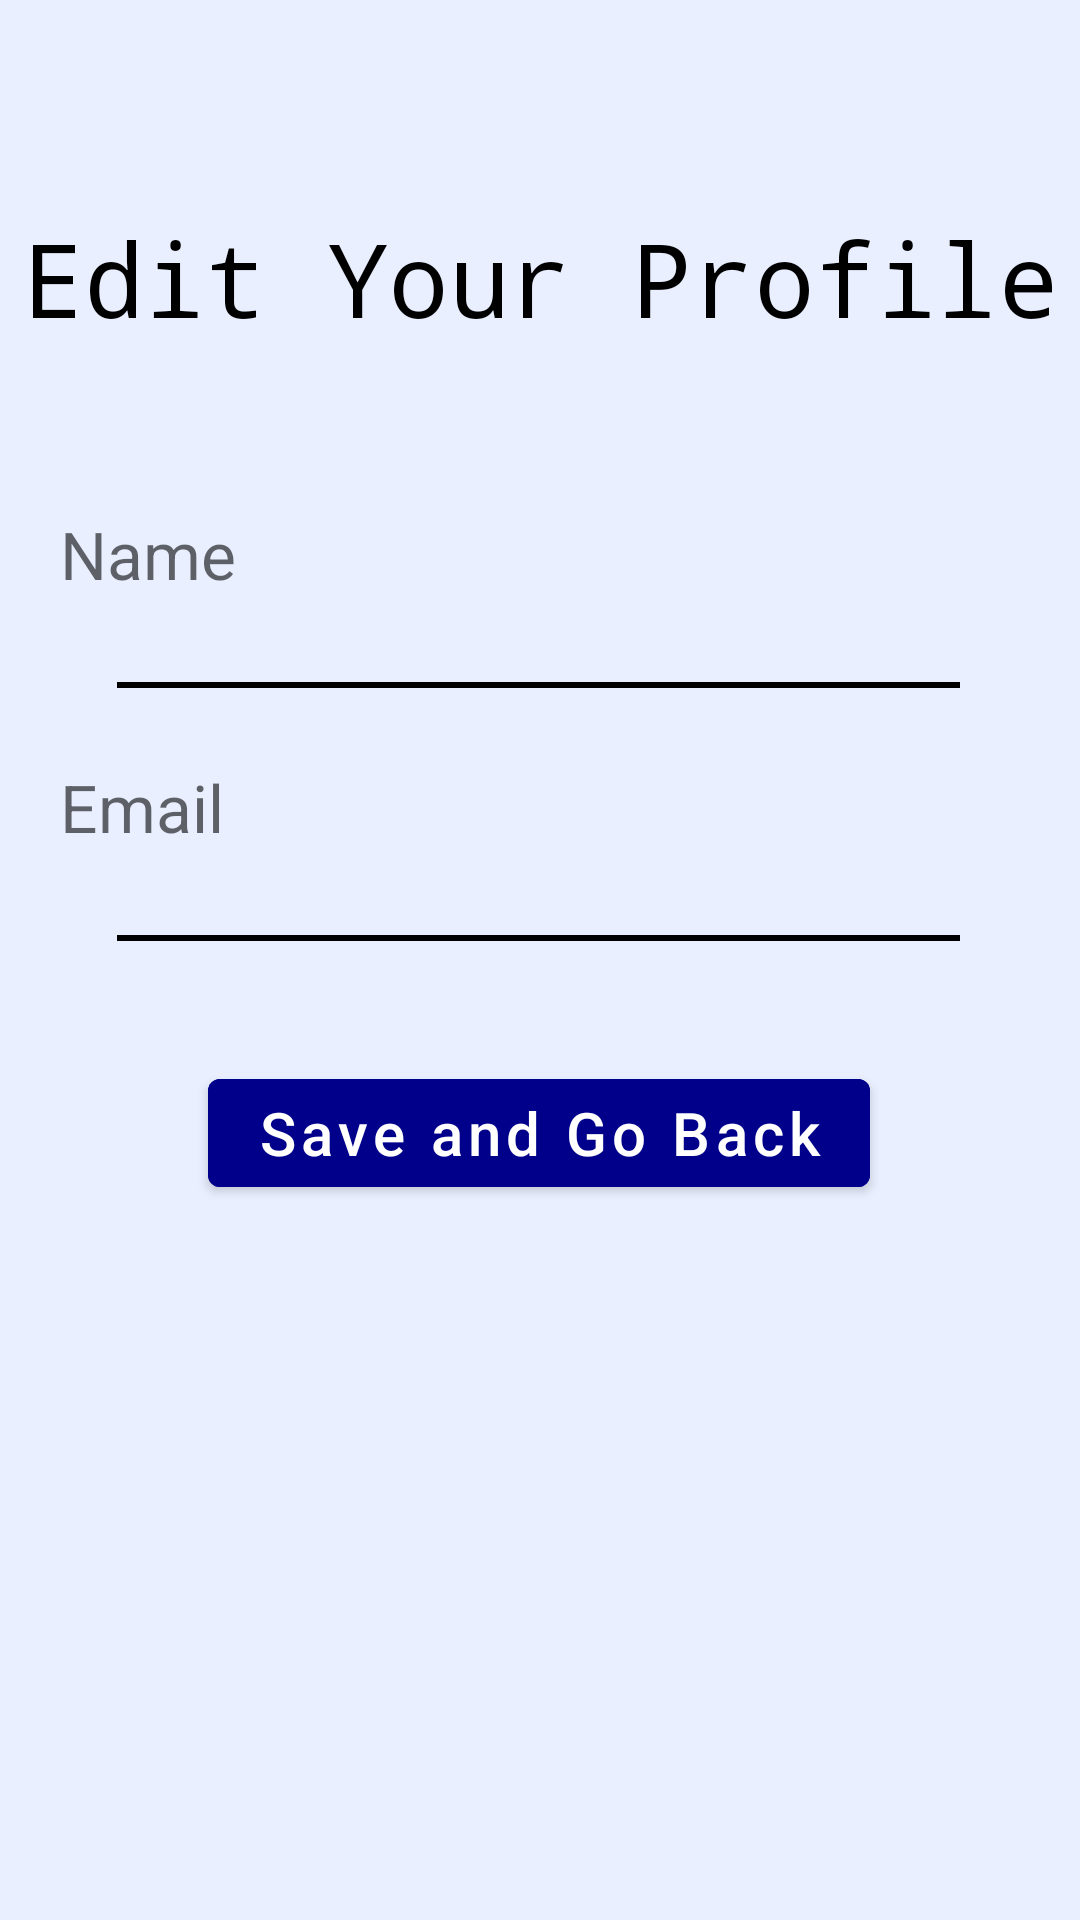

Here is an Android app screen rendered from its layout file. Give the layout XML and the strings, colors and styles it references.
<!-- AndroidManifest.xml: application theme Theme.Week3AppNavigation -->
<!-- res/layout/fragment_settings.xml -->
<?xml version="1.0" encoding="utf-8"?>
<layout xmlns:android="http://schemas.android.com/apk/res/android"
    xmlns:app="http://schemas.android.com/apk/res-auto"
    xmlns:tools="http://schemas.android.com/tools">

    <data>

    </data>

    <androidx.constraintlayout.widget.ConstraintLayout
        android:layout_width="match_parent"
        android:layout_height="match_parent"
        android:background="@color/colorBackground"
        tools:context=".view.SettingsFragment">

        <ImageView
            android:id="@+id/imageView3"
            android:layout_width="wrap_content"
            android:layout_height="wrap_content"
            android:layout_marginTop="20dp"
            app:layout_constraintEnd_toEndOf="parent"
            app:layout_constraintStart_toStartOf="parent"
            app:layout_constraintTop_toTopOf="parent"
            app:srcCompat="@drawable/edit_profile" />

        <com.google.android.material.textview.MaterialTextView
            android:id="@+id/textView"
            style="@style/txtvTitleStyle"
            android:layout_width="0dp"
            android:layout_marginTop="50dp"
            android:fontFamily="monospace"
            android:gravity="center"
            android:textColor="@color/black"
            android:text="Edit Your Profile"
            app:layout_constraintEnd_toEndOf="parent"
            app:layout_constraintStart_toStartOf="parent"
            app:layout_constraintTop_toBottomOf="@id/imageView3" />

        <com.google.android.material.textfield.TextInputEditText
            android:id="@+id/edtxEmail"
            style="@style/edtxSignUpStyle"
            android:layout_marginTop="100dp"
            android:layout_marginBottom="25dp"
            android:hint="Name"
            android:inputType="text"
            app:errorEnabled="true"
            app:layout_constraintBottom_toTopOf="@+id/divider"
            app:layout_constraintEnd_toEndOf="parent"
            app:layout_constraintStart_toStartOf="parent"
            app:layout_constraintTop_toTopOf="@id/textView" />

        <View
            android:id="@+id/divider"
            style="@style/dividerSignUpStyle"
            android:layout_marginTop="28dp"
            app:layout_constraintEnd_toEndOf="parent"
            app:layout_constraintStart_toStartOf="parent"
            app:layout_constraintTop_toBottomOf="@+id/edtxEmail" />


        <com.google.android.material.textfield.TextInputEditText
            android:id="@+id/edtxPassword"
            style="@style/edtxSignUpStyle"
            android:layout_marginTop="25dp"
            android:layout_marginBottom="25dp"
            android:hint="Email"
            app:layout_constraintBottom_toTopOf="@+id/divider3"
            app:layout_constraintStart_toStartOf="@+id/edtxEmail"
            app:layout_constraintTop_toBottomOf="@+id/divider" />

        <View
            android:id="@+id/divider3"
            style="@style/dividerSignUpStyle"
            android:layout_marginTop="28dp"
            app:layout_constraintEnd_toEndOf="parent"
            app:layout_constraintStart_toStartOf="parent"
            app:layout_constraintTop_toBottomOf="@+id/edtxPassword" />

        <com.google.android.material.button.MaterialButton
            android:id="@+id/button4"
            android:layout_width="wrap_content"
            android:layout_height="wrap_content"
            android:layout_marginTop="40dp"
            android:text="Save and Go Back"
            android:textAllCaps="false"
            style="@style/btn_style"
            app:layout_constraintEnd_toEndOf="parent"
            app:layout_constraintHorizontal_bias="0.498"
            app:layout_constraintStart_toStartOf="parent"
            app:layout_constraintTop_toBottomOf="@+id/divider3" />

    </androidx.constraintlayout.widget.ConstraintLayout>
</layout>
<!-- resources referenced by this layout -->
<resources>
  <color name="black">#FF000000</color>
  <color name="colorBackground">#E9EFFF</color>
  <style name="btn_style">
          <item name="android:layout_width">200dp</item>
          <item name="android:layout_height">0dp</item>
          <item name="android:layout_marginBottom">8dp</item>
          <item name="android:backgroundTint">#00008B</item>
          <item name="android:textAllCaps">false</item>
          <item name="android:textColor">#FFFFFF</item>
          <item name="android:textSize">20sp</item>
      </style>
  <style name="dividerSignUpStyle">
          <item name="android:layout_width">0dp</item>
          <item name="android:layout_height">2dp</item>
          <item name="android:layout_marginStart">39dp</item>
          <item name="android:layout_marginTop">25dp</item>
          <item name="android:layout_marginEnd">40dp</item>
          <item name="android:background">@color/black</item>
      </style>
  <style name="edtxSignUpStyle">
          <item name="android:layout_width">320dp</item>
          <item name="android:layout_height">wrap_content</item>
          <item name="android:maxLines">1</item>
          <item name="android:background">@android:color/transparent</item>
          <item name="android:textSize">22sp</item>
          <item name="android:textColor">@color/black</item>
      </style>
  <style name="txtvTitleStyle">
          <item name="android:layout_width">0dp</item>
          <item name="android:layout_height">wrap_content</item>
          <item name="android:textColor">@color/black</item>
          <item name="android:textSize">34sp</item>
      </style>
  <style name="Theme.Week3AppNavigation" parent="Theme.MaterialComponents.DayNight.NoActionBar">
          
          <item name="colorPrimary">@color/purple_500</item>
          <item name="colorPrimaryVariant">@color/purple_700</item>
          <item name="colorOnPrimary">@color/white</item>
          
          <item name="colorSecondary">@color/teal_200</item>
          <item name="colorSecondaryVariant">@color/teal_700</item>
          <item name="colorOnSecondary">@color/black</item>
          
          <item name="android:statusBarColor">@color/colordarkblue</item>
          
      </style>
  <color name="purple_500">#FF6200EE</color>
  <color name="purple_700">#FF3700B3</color>
  <color name="white">#FFFFFFFF</color>
  <color name="teal_200">#FF03DAC5</color>
  <color name="teal_700">#FF018786</color>
  <color name="colordarkblue">#00008b</color>
</resources>
